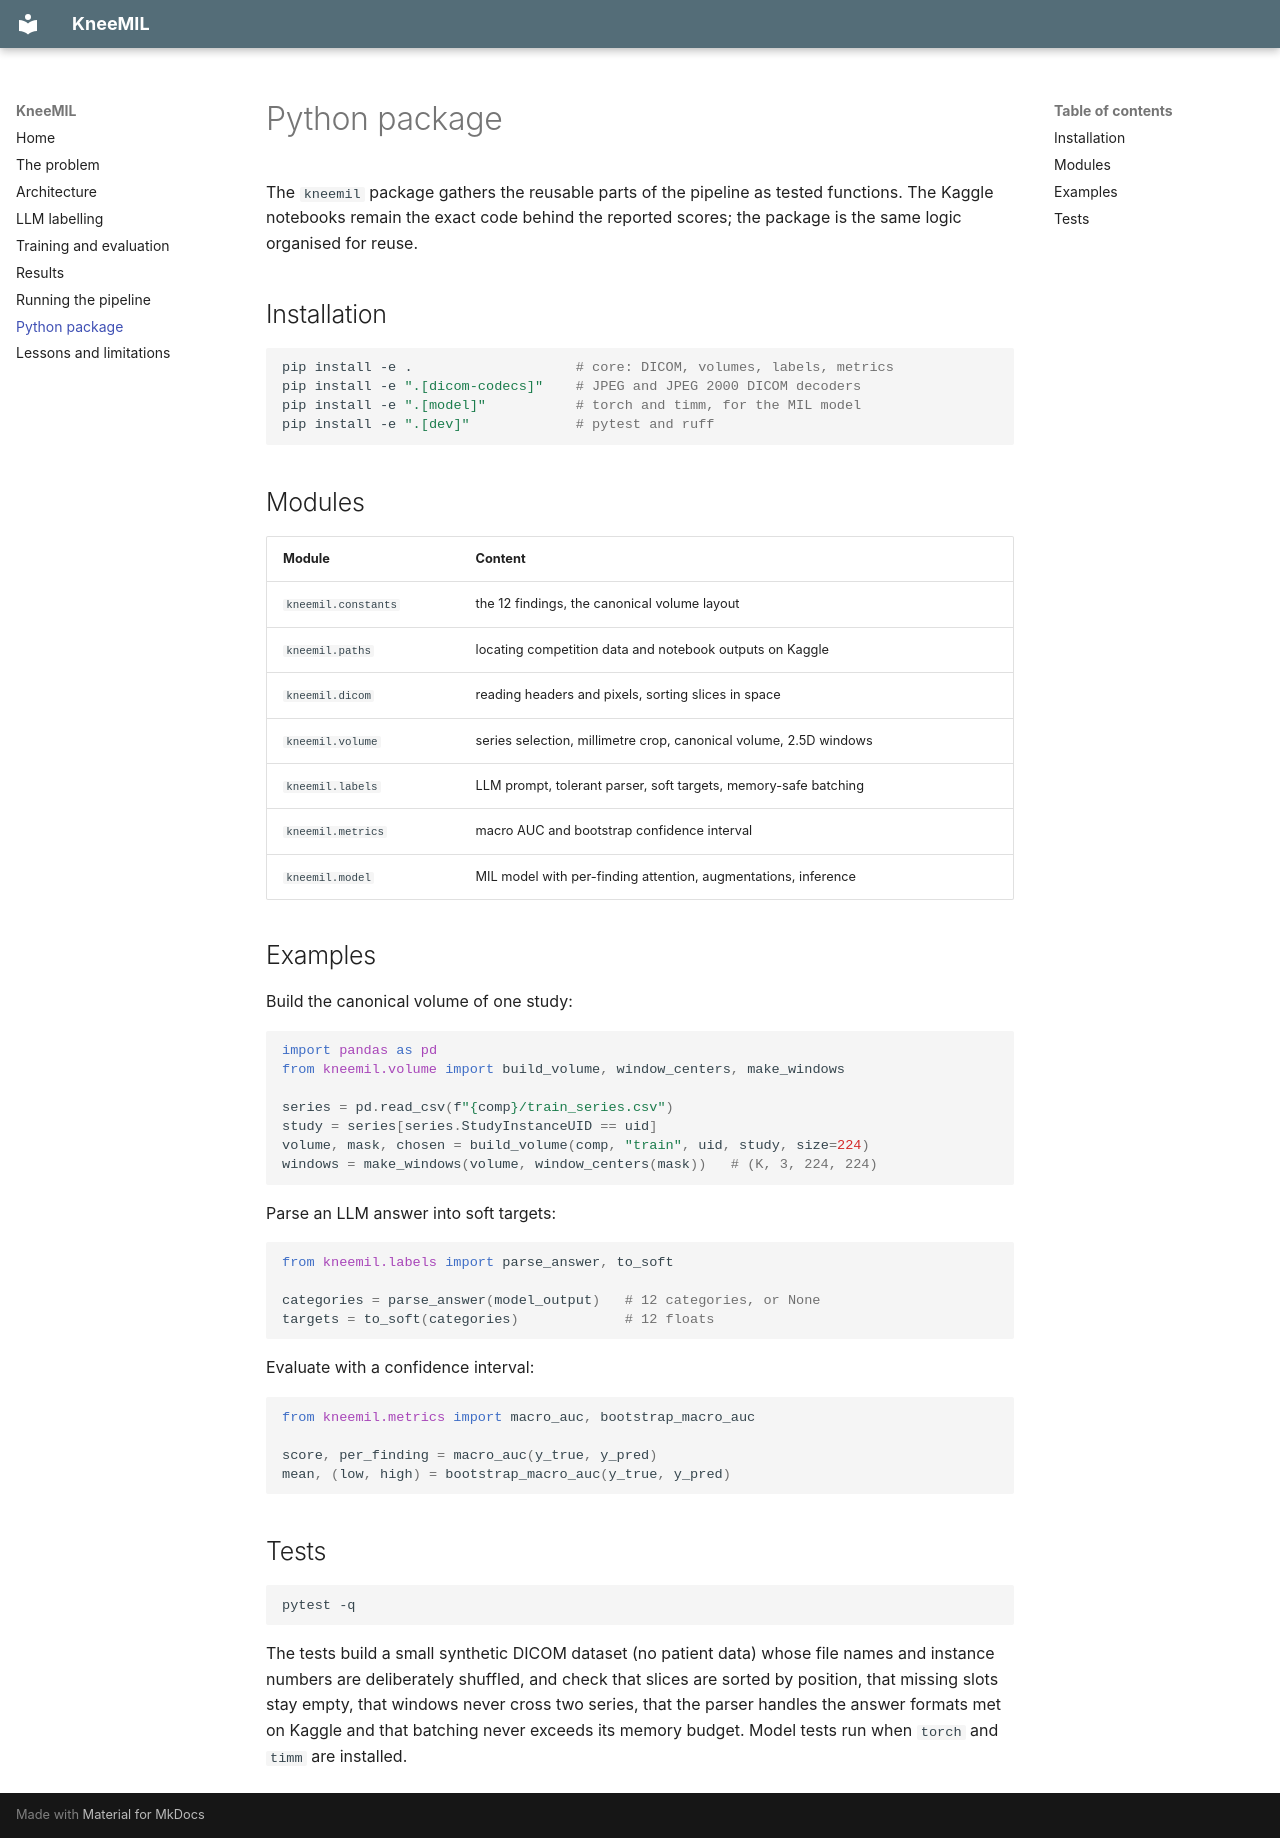

repository: Hermine-K/kneemil · page: package/index.html · generator: mkdocs

# Python package

The `kneemil` package gathers the reusable parts of the pipeline as tested functions. The
Kaggle notebooks remain the exact code behind the reported scores; the package is the same logic
organised for reuse.

## Installation

```bash
pip install -e .                    # core: DICOM, volumes, labels, metrics
pip install -e ".[dicom-codecs]"    # JPEG and JPEG 2000 DICOM decoders
pip install -e ".[model]"           # torch and timm, for the MIL model
pip install -e ".[dev]"             # pytest and ruff
```

## Modules

| Module | Content |
|---|---|
| `kneemil.constants` | the 12 findings, the canonical volume layout |
| `kneemil.paths` | locating competition data and notebook outputs on Kaggle |
| `kneemil.dicom` | reading headers and pixels, sorting slices in space |
| `kneemil.volume` | series selection, millimetre crop, canonical volume, 2.5D windows |
| `kneemil.labels` | LLM prompt, tolerant parser, soft targets, memory-safe batching |
| `kneemil.metrics` | macro AUC and bootstrap confidence interval |
| `kneemil.model` | MIL model with per-finding attention, augmentations, inference |

## Examples

Build the canonical volume of one study:

```python
import pandas as pd
from kneemil.volume import build_volume, window_centers, make_windows

series = pd.read_csv(f"{comp}/train_series.csv")
study = series[series.StudyInstanceUID == uid]
volume, mask, chosen = build_volume(comp, "train", uid, study, size=224)
windows = make_windows(volume, window_centers(mask))   # (K, 3, 224, 224)
```

Parse an LLM answer into soft targets:

```python
from kneemil.labels import parse_answer, to_soft

categories = parse_answer(model_output)   # 12 categories, or None
targets = to_soft(categories)             # 12 floats
```

Evaluate with a confidence interval:

```python
from kneemil.metrics import macro_auc, bootstrap_macro_auc

score, per_finding = macro_auc(y_true, y_pred)
mean, (low, high) = bootstrap_macro_auc(y_true, y_pred)
```

## Tests

```bash
pytest -q
```

The tests build a small synthetic DICOM dataset (no patient data) whose file names and instance
numbers are deliberately shuffled, and check that slices are sorted by position, that missing
slots stay empty, that windows never cross two series, that the parser handles the answer
formats met on Kaggle and that batching never exceeds its memory budget. Model tests run when
`torch` and `timm` are installed.
